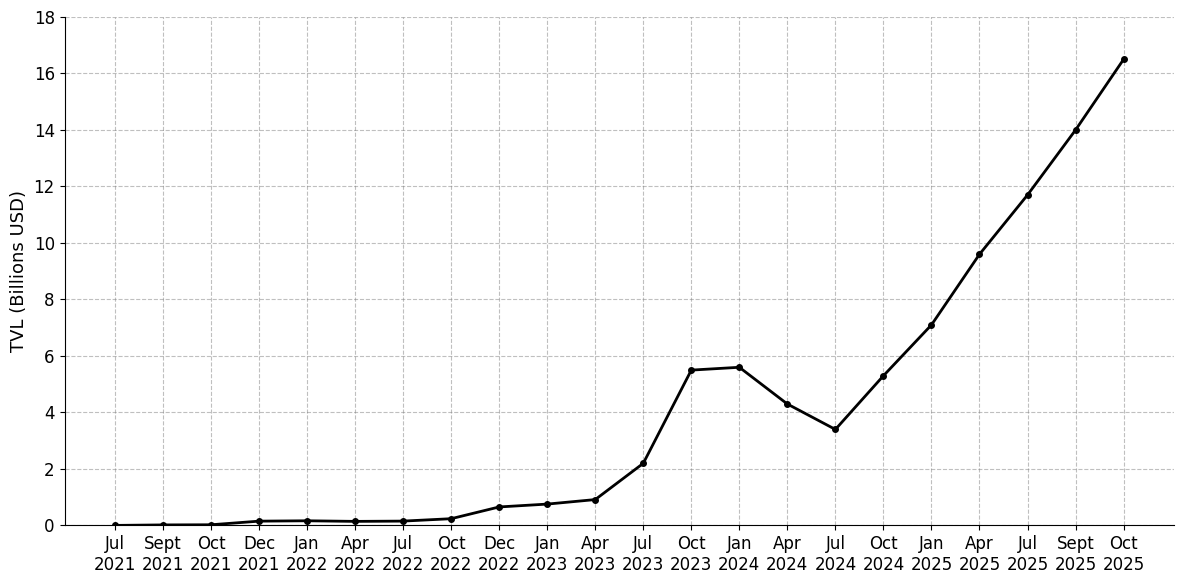

This figure's Python source:
import matplotlib.pyplot as plt
import numpy as np

# RWA TVL Data
dates = ['Jul\n2021', 
         'Sept\n2021', 
         'Oct\n2021', 
         'Dec\n2021', 
         'Jan\n2022', 
         'Apr\n2022', 
         'Jul\n2022', 
         'Oct\n2022', 
         'Dec\n2022',
         'Jan\n2023', 
         'Apr\n2023', 
         'Jul\n2023', 
         'Oct\n2023', 
         'Jan\n2024', 
         'Apr\n2024', 
         'Jul\n2024', 
         'Oct\n2024', 
         'Jan\n2025', 
         'Apr\n2025', 
         'Jul\n2025', 
         'Sept\n2025', 
         'Oct\n2025']

values = [0.003, 
          0.02, 
          0.025,
          0.153,
          0.166,
          0.145,
          0.155,
          0.24,
          0.656,
          0.757,
          0.917,
          2.2,
          5.5,
          5.6,
          4.3,
          3.4,
          5.3,
          7.1,
          9.6,
          11.7,
          14,
          16.5       
              ]


plt.figure(figsize=(12, 6), facecolor='white')
plt.rcParams['font.family'] = 'serif'
plt.rcParams['font.serif'] = ['Times New Roman']
plt.rcParams['font.size'] = 12

# Plot line chart
plt.plot(dates, values, color='black', linewidth=2, marker='o', 
         markersize=4, markerfacecolor='black', markeredgecolor='black')

# Grid
plt.grid(True, linestyle='--', alpha=0.5, color='gray')

# Labels
plt.ylabel('TVL (Billions USD)', fontsize=13)
plt.ylim(0, 18)


ax = plt.gca()
ax.spines['top'].set_visible(False)
ax.spines['right'].set_visible(False)

# Tight layout
plt.tight_layout()

# Save figure
plt.savefig('rwa_tvl_chart.png', dpi=300, bbox_inches='tight', facecolor='white')
print("RWA chart saved as 'rwa_tvl_chart.png'")

# Display
plt.show()
